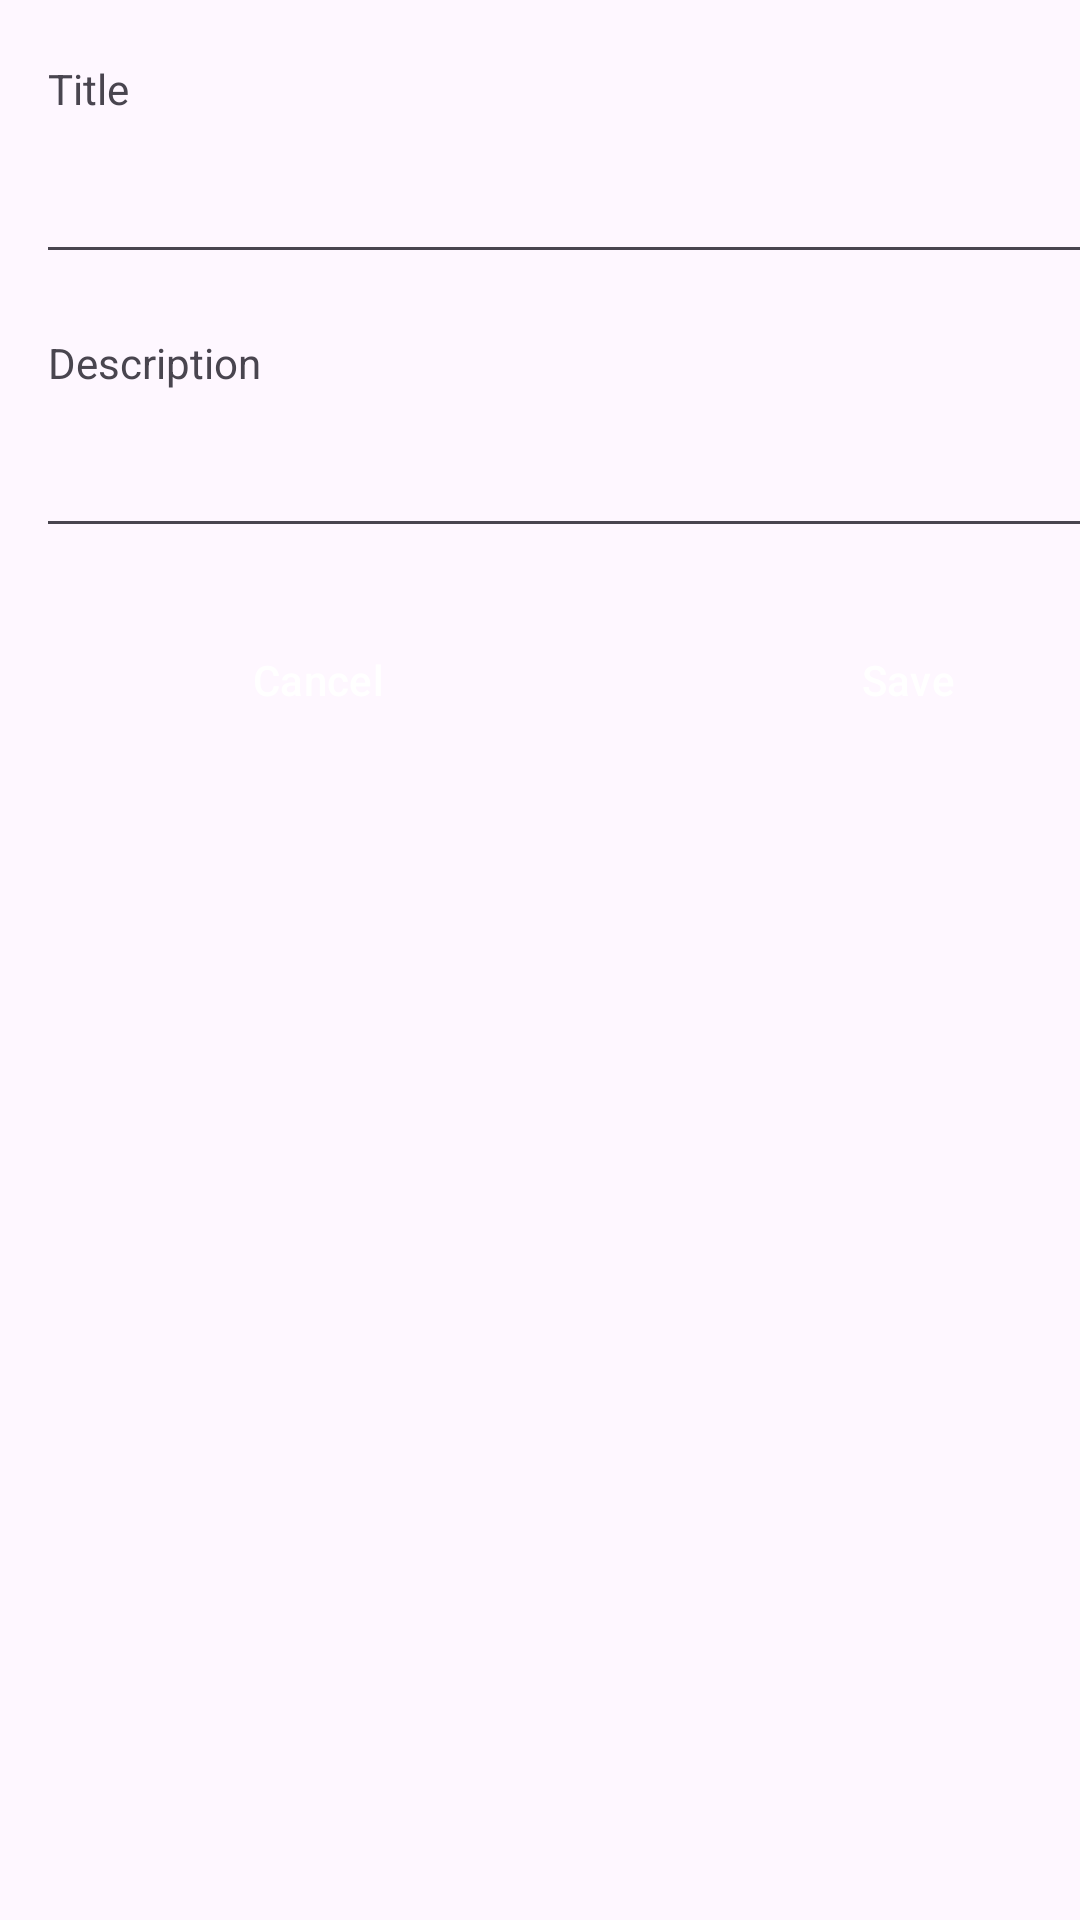

Write the Android layout XML for this screen, with the resource values it uses.
<!-- AndroidManifest.xml: application theme Theme.Taskmaster -->
<!-- res/layout/bottom_sheet_layout.xml -->
<?xml version="1.0" encoding="utf-8"?>
<androidx.constraintlayout.widget.ConstraintLayout xmlns:android="http://schemas.android.com/apk/res/android"
    xmlns:tools="http://schemas.android.com/tools"
    android:layout_width="match_parent"
    android:layout_height="match_parent">

    <LinearLayout
        android:layout_width="409dp"
        android:layout_height="729dp"
        android:orientation="vertical"
        android:layout_margin="16dp"
        android:padding="8dp"
        tools:layout_editor_absoluteX="1dp"
        tools:layout_editor_absoluteY="1dp">

        <TextView
            android:id="@+id/titleBottomSheet"
            android:layout_width="match_parent"
            android:layout_height="wrap_content"
            android:text="Title"
            android:padding="4dp"
            android:layout_marginBottom="8dp"
            android:layout_marginTop="8dp"
            android:layout_marginStart="4dp"
            android:layout_marginEnd="4dp" />

        <EditText
            android:id="@+id/titleEditBottomSheet"
            android:layout_width="match_parent"
            android:layout_height="wrap_content"
            android:ems="10"
            android:inputType="text"
            android:padding="4dp"
            android:layout_marginBottom="8dp"
            android:layout_marginTop="8dp"
            android:layout_marginStart="4dp"
            android:layout_marginEnd="4dp" />

        <TextView
            android:id="@+id/textView2"
            android:layout_width="match_parent"
            android:layout_height="wrap_content"
            android:text="@string/description"
            android:padding="4dp"
            android:layout_marginBottom="8dp"
            android:layout_marginTop="8dp"
            android:layout_marginStart="4dp"
            android:layout_marginEnd="4dp" />

        <EditText
            android:id="@+id/descriptionEditBottomSheet"
            android:layout_width="match_parent"
            android:layout_height="wrap_content"
            android:ems="10"
            android:inputType="text"
            android:padding="4dp"
            android:layout_marginBottom="8dp"
            android:layout_marginTop="8dp"
            android:layout_marginStart="4dp"
            android:layout_marginEnd="4dp" />

        <LinearLayout
            android:layout_width="match_parent"
            android:layout_height="match_parent"
            android:orientation="horizontal"
            android:layout_marginTop="8dp"
            android:layout_marginBottom="8dp">

            <Button
                android:id="@+id/cancelBtn"
                android:layout_width="wrap_content"
                android:layout_height="wrap_content"
                android:layout_weight="1"
                android:backgroundTint="#DA1818"
                android:text="@string/cancel"
                android:textColor="@color/white"
                android:layout_margin="4dp"
                android:padding="8dp"
                style="?android:attr/buttonBarButtonStyle" />

            <Button
                android:id="@+id/saveBtnBottomSheet"
                android:layout_width="wrap_content"
                android:layout_height="wrap_content"
                android:layout_weight="1"
                android:backgroundTint="#044F9E"
                android:text="@string/save"
                android:textColor="@color/white"
                android:layout_margin="4dp"
                android:padding="8dp"
                style="?android:attr/buttonBarButtonStyle" />
        </LinearLayout>
    </LinearLayout>
</androidx.constraintlayout.widget.ConstraintLayout>
<!-- resources referenced by this layout -->
<resources>
  <color name="white">#FFFFFFFF</color>
  <string name="cancel">Cancel</string>
  <string name="description">Description</string>
  <string name="save">Save</string>
  <style name="Theme.Taskmaster" parent="Base.Theme.Taskmaster" />
  <style name="Base.Theme.Taskmaster" parent="Theme.Material3.DayNight.NoActionBar">
          
          <item name="colorPrimary">@color/primary</item>
          <item name="colorSecondary">@color/secondary</item>
          
      </style>
  <color name="primary">#009688</color>
  <color name="secondary">#04364A</color>
</resources>
